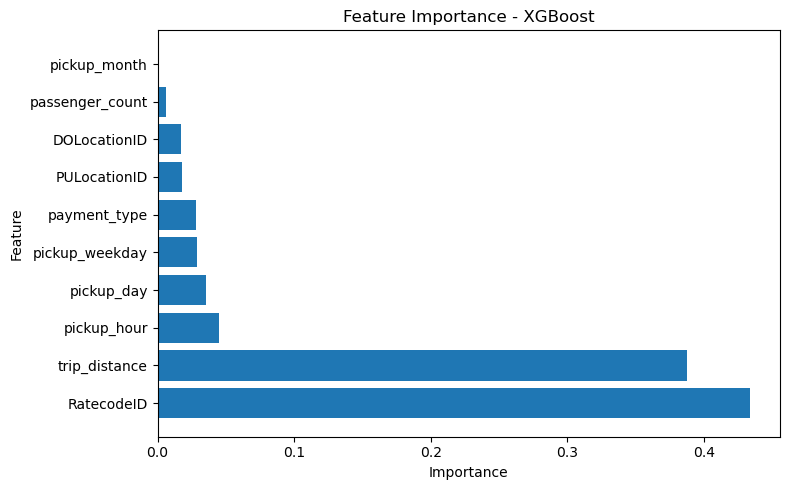

Data behind this chart, as committed beside it:
Feature, Importance
RatecodeID, 0.434
trip_distance, 0.3878
pickup_hour, 0.04489
pickup_day, 0.03537
pickup_weekday, 0.0286
payment_type, 0.02838
PULocationID, 0.01786
DOLocationID, 0.01707
passenger_count, 0.00602
pickup_month, 0.0
